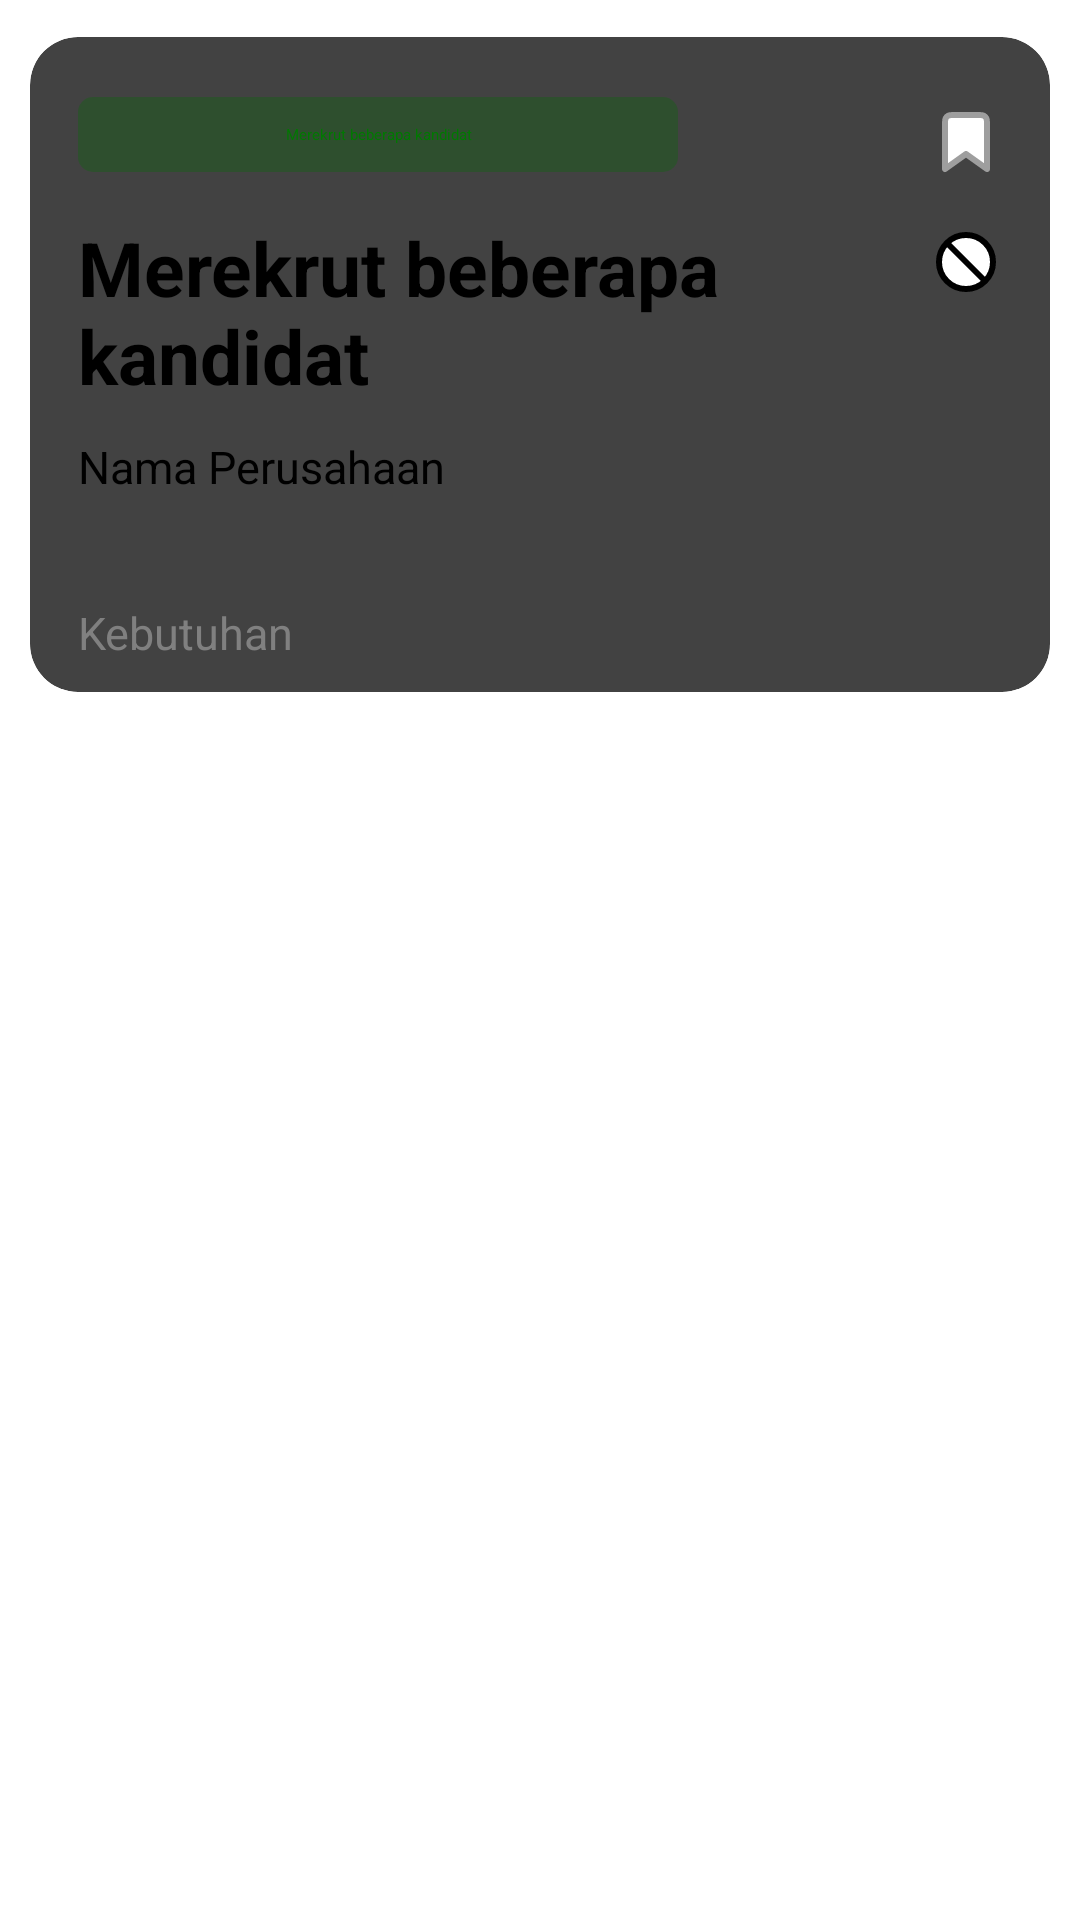

Android layout source for this screen:
<!-- AndroidManifest.xml: application theme Theme.MyApplication -->
<!-- res/layout/info_loker.xml -->
<?xml version="1.0" encoding="utf-8"?>
<LinearLayout
    xmlns:android="http://schemas.android.com/apk/res/android"
    android:layout_width="match_parent"
    android:layout_height="wrap_content"
    android:orientation="vertical"
    xmlns:app="http://schemas.android.com/apk/res-auto">

    <androidx.cardview.widget.CardView

        android:layout_width="match_parent"
        android:layout_height="wrap_content"
        app:cardElevation="5dp"
        app:cardCornerRadius="16dp"
        app:cardUseCompatPadding="true">

        <LinearLayout
            android:layout_width="match_parent"
            android:layout_height="match_parent"
            android:id="@+id/infoLoker"
            android:orientation="vertical">

            <LinearLayout
                android:layout_width="match_parent"
                android:layout_height="wrap_content"
                android:orientation="horizontal"
                android:layout_marginTop="20dp"
                >
                <androidx.constraintlayout.widget.ConstraintLayout
                    android:layout_width="match_parent"
                    android:layout_height="wrap_content">

                    <TextView
                        android:id="@+id/status"
                        android:layout_width="200dp"
                        android:layout_height="25dp"
                        android:layout_marginStart="16dp"
                        android:background="@drawable/infoloker_bmerekrut"
                        android:gravity="center"
                        android:text="Merekrut beberapa kandidat"
                        android:textColor="@color/utama"
                        app:layout_constraintStart_toStartOf="parent"
                        app:layout_constraintTop_toTopOf="parent" />


                    <TextView
                        android:id="@+id/vk_Bookmark"
                        android:layout_width="wrap_content"
                        android:layout_height="30dp"
                        android:layout_marginEnd="16dp"
                        android:drawableRight="@drawable/vk_bookmark"
                        android:gravity="center"
                        app:layout_constraintBottom_toBottomOf="parent"
                        app:layout_constraintEnd_toEndOf="parent"
                        app:layout_constraintTop_toTopOf="parent" />
                </androidx.constraintlayout.widget.ConstraintLayout>
            </LinearLayout>
            <LinearLayout
                android:layout_width="match_parent"
                android:layout_height="wrap_content"
                android:orientation="horizontal"
                android:layout_marginTop="10dp"
                >
                <androidx.constraintlayout.widget.ConstraintLayout
                    android:layout_width="match_parent"
                    android:layout_height="wrap_content">

                    <TextView
                        android:id="@+id/Jenis_Kerjaan"
                        android:layout_width="249dp"
                        android:layout_height="wrap_content"
                        android:layout_gravity="center"
                        android:layout_marginStart="16dp"
                        android:text="Merekrut beberapa kandidat"
                        android:textSize="25sp"
                        android:textStyle="bold"
                        app:layout_constraintStart_toStartOf="parent"
                        app:layout_constraintTop_toTopOf="parent" />

                    <TextView
                        android:id="@+id/Hapus"
                        android:layout_width="wrap_content"
                        android:layout_height="30dp"
                        android:layout_marginEnd="16dp"
                        android:drawableEnd="@drawable/vk_cancel"
                        android:gravity="center"
                        app:layout_constraintEnd_toEndOf="parent"
                        app:layout_constraintTop_toTopOf="parent" />
                </androidx.constraintlayout.widget.ConstraintLayout>
            </LinearLayout>
            <LinearLayout
                android:layout_width="match_parent"
                android:layout_height="wrap_content"
                android:orientation="horizontal"
                android:layout_marginTop="10dp"
                >

                <androidx.constraintlayout.widget.ConstraintLayout
                    android:layout_width="match_parent"
                    android:layout_height="wrap_content">

                    <TextView
                        android:id="@+id/Nama_Perusahaan"
                        android:layout_width="wrap_content"
                        android:layout_height="wrap_content"
                        android:layout_gravity="center"
                        android:layout_marginStart="16dp"
                        android:text="Nama Perusahaan"
                        android:textSize="15sp"
                        app:layout_constraintStart_toStartOf="parent"
                        app:layout_constraintTop_toTopOf="parent" />
                </androidx.constraintlayout.widget.ConstraintLayout>
            </LinearLayout>
            <LinearLayout
                android:layout_width="match_parent"
                android:layout_height="wrap_content"
                android:orientation="horizontal"
                android:layout_marginTop="35dp"
                >
                <androidx.constraintlayout.widget.ConstraintLayout
                    android:layout_width="match_parent"
                    android:layout_height="wrap_content">

                    <TextView
                        android:id="@+id/Kebutuhan"
                        android:layout_width="wrap_content"
                        android:layout_height="30dp"
                        android:layout_gravity="center"
                        android:layout_marginStart="16dp"
                        android:text="Kebutuhan"
                        android:textColor="@color/abu"
                        android:textSize="15sp"
                        app:layout_constraintStart_toStartOf="parent"
                        app:layout_constraintTop_toTopOf="parent" />
                </androidx.constraintlayout.widget.ConstraintLayout>
            </LinearLayout>

        </LinearLayout>
    </androidx.cardview.widget.CardView>
</LinearLayout>
<!-- resources referenced by this layout -->
<resources>
  <color name="abu">#808080</color>
  <color name="utama">#007901</color>
  <!-- drawable infoloker_bmerekrut (drawable) -->
  <?xml version="1.0" encoding="utf-8"?>
  <shape xmlns:android="http://schemas.android.com/apk/res/android">
      <solid android:color="#4C027100" />
      <corners android:radius="5dp" />
  
  </shape>
  <!-- drawable vk_bookmark (drawable) -->
  <vector xmlns:android="http://schemas.android.com/apk/res/android"
      android:width="24dp"
      android:height="24dp"
      android:viewportWidth="24"
      android:viewportHeight="24">
      <path
          android:pathData="M5,6.2C5,5.08 5,4.52 5.218,4.092C5.41,3.716 5.716,3.41 6.092,3.218C6.52,3 7.08,3 8.2,3H15.8C16.92,3 17.48,3 17.908,3.218C18.284,3.41 18.59,3.716 18.782,4.092C19,4.52 19,5.08 19,6.2V21L12,16L5,21V6.2Z"
          android:strokeLineJoin="round"
          android:strokeWidth="2"
          android:fillColor="#FFFFFF"
          android:strokeColor="#9E9E9E"/>
  </vector>
  <!-- drawable vk_cancel (drawable) -->
  <vector xmlns:android="http://schemas.android.com/apk/res/android" android:height="24dp" android:viewportHeight="24" android:viewportWidth="24" android:width="24dp">
  
      <path android:fillColor="#FFFFFF" android:pathData="M12,12m-9,0a9,9 0,1 1,18 0a9,9 0,1 1,-18 0" android:strokeColor="#000000" android:strokeWidth="2"/>
  
      <path android:fillColor="#00000000" android:pathData="M18,18L6,6" android:strokeColor="#000000" android:strokeWidth="2"/>
  
  </vector>
</resources>
